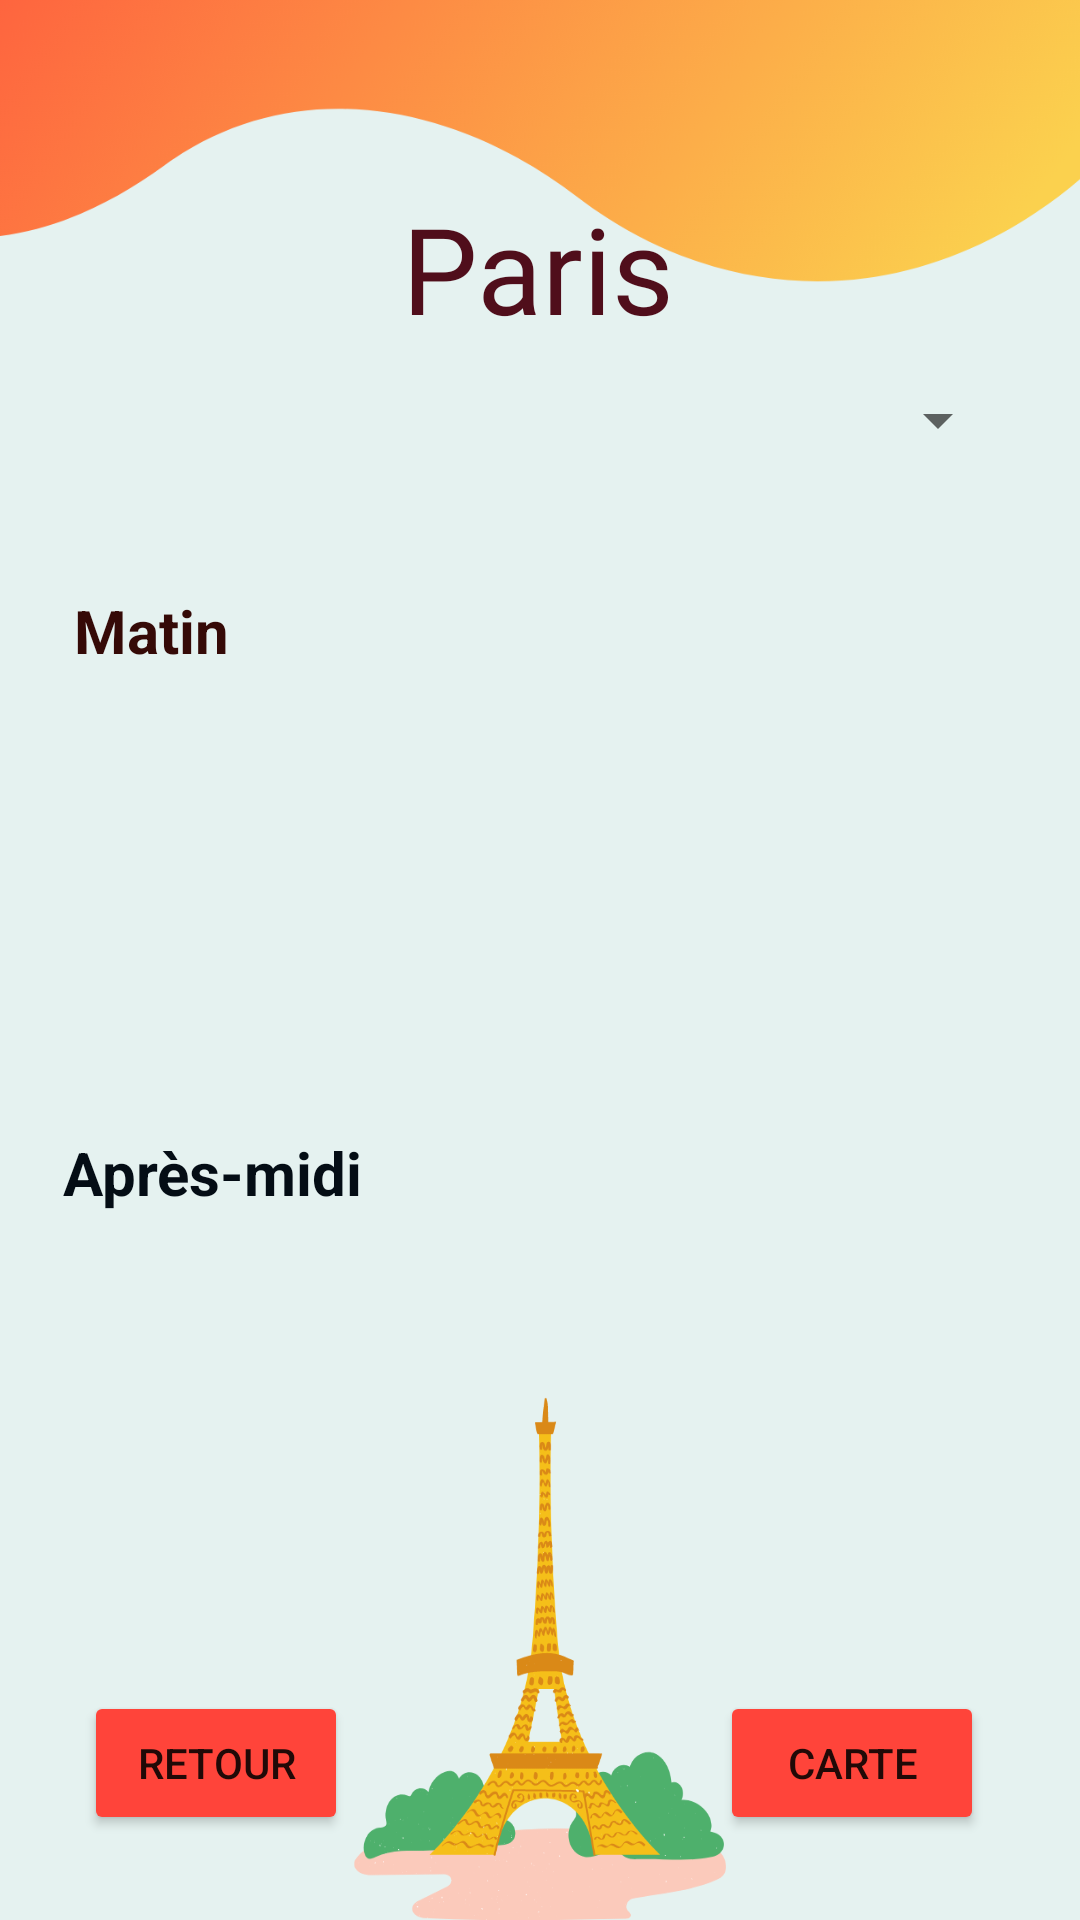

Reconstruct the res/layout file that produces this screen, plus the resources it refers to.
<!-- AndroidManifest.xml: application theme Theme.PageAccueil -->
<!-- res/layout/paris_page.xml -->
<?xml version="1.0" encoding="utf-8"?>
<androidx.constraintlayout.widget.ConstraintLayout xmlns:android="http://schemas.android.com/apk/res/android"
    xmlns:app="http://schemas.android.com/apk/res-auto"
    xmlns:tools="http://schemas.android.com/tools"
    android:layout_width="match_parent"
    android:background="@drawable/paris"
    android:layout_height="match_parent">

    <Spinner
        android:id="@+id/spinner_jours"
        android:layout_width="313dp"
        android:layout_height="48dp"
        android:layout_marginTop="116dp"
        app:layout_constraintEnd_toEndOf="parent"
        app:layout_constraintStart_toStartOf="parent"
        app:layout_constraintTop_toTopOf="parent"
        tools:ignore="SpeakableTextPresentCheck" />

    <Button
        android:id="@+id/btn_retour_paris"
        android:layout_width="wrap_content"
        android:layout_height="wrap_content"
        android:text="@string/retour"
        app:backgroundTint="#FF443a"
        app:layout_constraintBottom_toBottomOf="parent"
        app:layout_constraintEnd_toEndOf="parent"
        app:layout_constraintHorizontal_bias="0.103"
        app:layout_constraintStart_toStartOf="parent"
        app:layout_constraintTop_toBottomOf="@+id/spinner_jours"
        app:layout_constraintVertical_bias="0.934" />

    <Button
        android:id="@+id/btn_carte_Paris"
        android:layout_width="wrap_content"
        android:layout_height="wrap_content"
        android:text="@string/carte"
        app:backgroundTint="#FF443a"
        app:layout_constraintBottom_toBottomOf="parent"
        app:layout_constraintEnd_toEndOf="parent"
        app:layout_constraintHorizontal_bias="0.882"
        app:layout_constraintStart_toStartOf="parent"
        app:layout_constraintTop_toBottomOf="@+id/spinner_jours"
        app:layout_constraintVertical_bias="0.934" />


    <TextView
        android:id="@+id/texte_paris"
        android:layout_width="wrap_content"
        android:layout_height="wrap_content"
        android:fontFamily="@font/carter_one"
        android:text="@string/paris"
        android:textColor="#500E1B"
        android:textSize="40dp"
        app:layout_constraintBottom_toTopOf="@+id/spinner_jours"
        app:layout_constraintEnd_toEndOf="parent"
        app:layout_constraintHorizontal_bias="0.498"
        app:layout_constraintStart_toStartOf="parent"
        app:layout_constraintTop_toTopOf="parent"
        app:layout_constraintVertical_bias="1.0" />

    <TextView
        android:id="@+id/txt_matin_Atlantique"
        android:layout_width="wrap_content"
        android:layout_height="wrap_content"
        android:text="Matin"
        android:textColor="#350A07"
        android:textSize="20dp"
        android:textStyle="bold"
        app:layout_constraintBottom_toBottomOf="parent"
        app:layout_constraintEnd_toEndOf="parent"
        app:layout_constraintHorizontal_bias="0.08"
        app:layout_constraintStart_toStartOf="parent"
        app:layout_constraintTop_toBottomOf="@+id/spinner_jours"
        app:layout_constraintVertical_bias="0.073" />

    <TextView
        android:id="@+id/txt_aprem_atlantique"
        android:layout_width="wrap_content"
        android:layout_height="wrap_content"
        android:text="Après-midi"
        android:textColor="#040D15"
        android:textSize="20dp"
        android:textStyle="bold"
        app:layout_constraintBottom_toBottomOf="parent"
        app:layout_constraintEnd_toEndOf="parent"
        app:layout_constraintHorizontal_bias="0.081"
        app:layout_constraintStart_toStartOf="parent"
        app:layout_constraintTop_toBottomOf="@+id/spinner_jours"
        app:layout_constraintVertical_bias="0.475" />

    <TextView
        android:id="@+id/cadre_matin_Paris"
        android:layout_width="357dp"
        android:layout_height="143dp"
        android:layout_marginTop="96dp"
        android:text=""
        android:textSize="18dp"
        app:layout_constraintEnd_toEndOf="parent"
        app:layout_constraintHorizontal_bias="0.555"
        app:layout_constraintStart_toStartOf="parent"
        app:layout_constraintTop_toBottomOf="@+id/spinner_jours" />

    <TextView
        android:id="@+id/cadre_aprem_Paris"
        android:layout_width="357dp"
        android:layout_height="143dp"
        android:layout_marginTop="304dp"
        android:text=""
        android:textSize="18dp"
        app:layout_constraintBottom_toTopOf="@+id/btn_retour_paris"
        app:layout_constraintEnd_toEndOf="parent"
        app:layout_constraintHorizontal_bias="0.555"
        app:layout_constraintStart_toStartOf="parent"
        app:layout_constraintTop_toBottomOf="@+id/spinner_jours"
        app:layout_constraintVertical_bias="0.715" />


</androidx.constraintlayout.widget.ConstraintLayout>
<!-- resources referenced by this layout -->
<resources>
  <!-- drawable paris: png bitmap (drawable, 135897 bytes) -->
  <string name="carte">carte</string>
  <string name="paris">Paris</string>
  <string name="retour">Retour</string>
  <style name="Theme.PageAccueil" parent="Theme.MaterialComponents.DayNight.DarkActionBar">
          
          <item name="colorPrimary">@color/purple_500</item>
          <item name="colorPrimaryVariant">@color/purple_700</item>
          <item name="colorOnPrimary">@color/white</item>
          
          <item name="colorSecondary">@color/teal_200</item>
          <item name="colorSecondaryVariant">@color/teal_700</item>
          <item name="colorOnSecondary">@color/black</item>
          
          <item name="android:statusBarColor" tools:targetApi="l">?attr/colorPrimaryVariant</item>
          
      </style>
  <!-- not gathered from this repository: default colours our renderer supplied (Android Studio template values) -->
  <color name="purple_500">#FF6200EE</color>
  <color name="purple_700">#FF3700B3</color>
  <color name="teal_200">#FF03DAC5</color>
  <color name="teal_700">#FF018786</color>
  <color name="black">#FF000000</color>
  <color name="white">#FFFFFFFF</color>
</resources>
